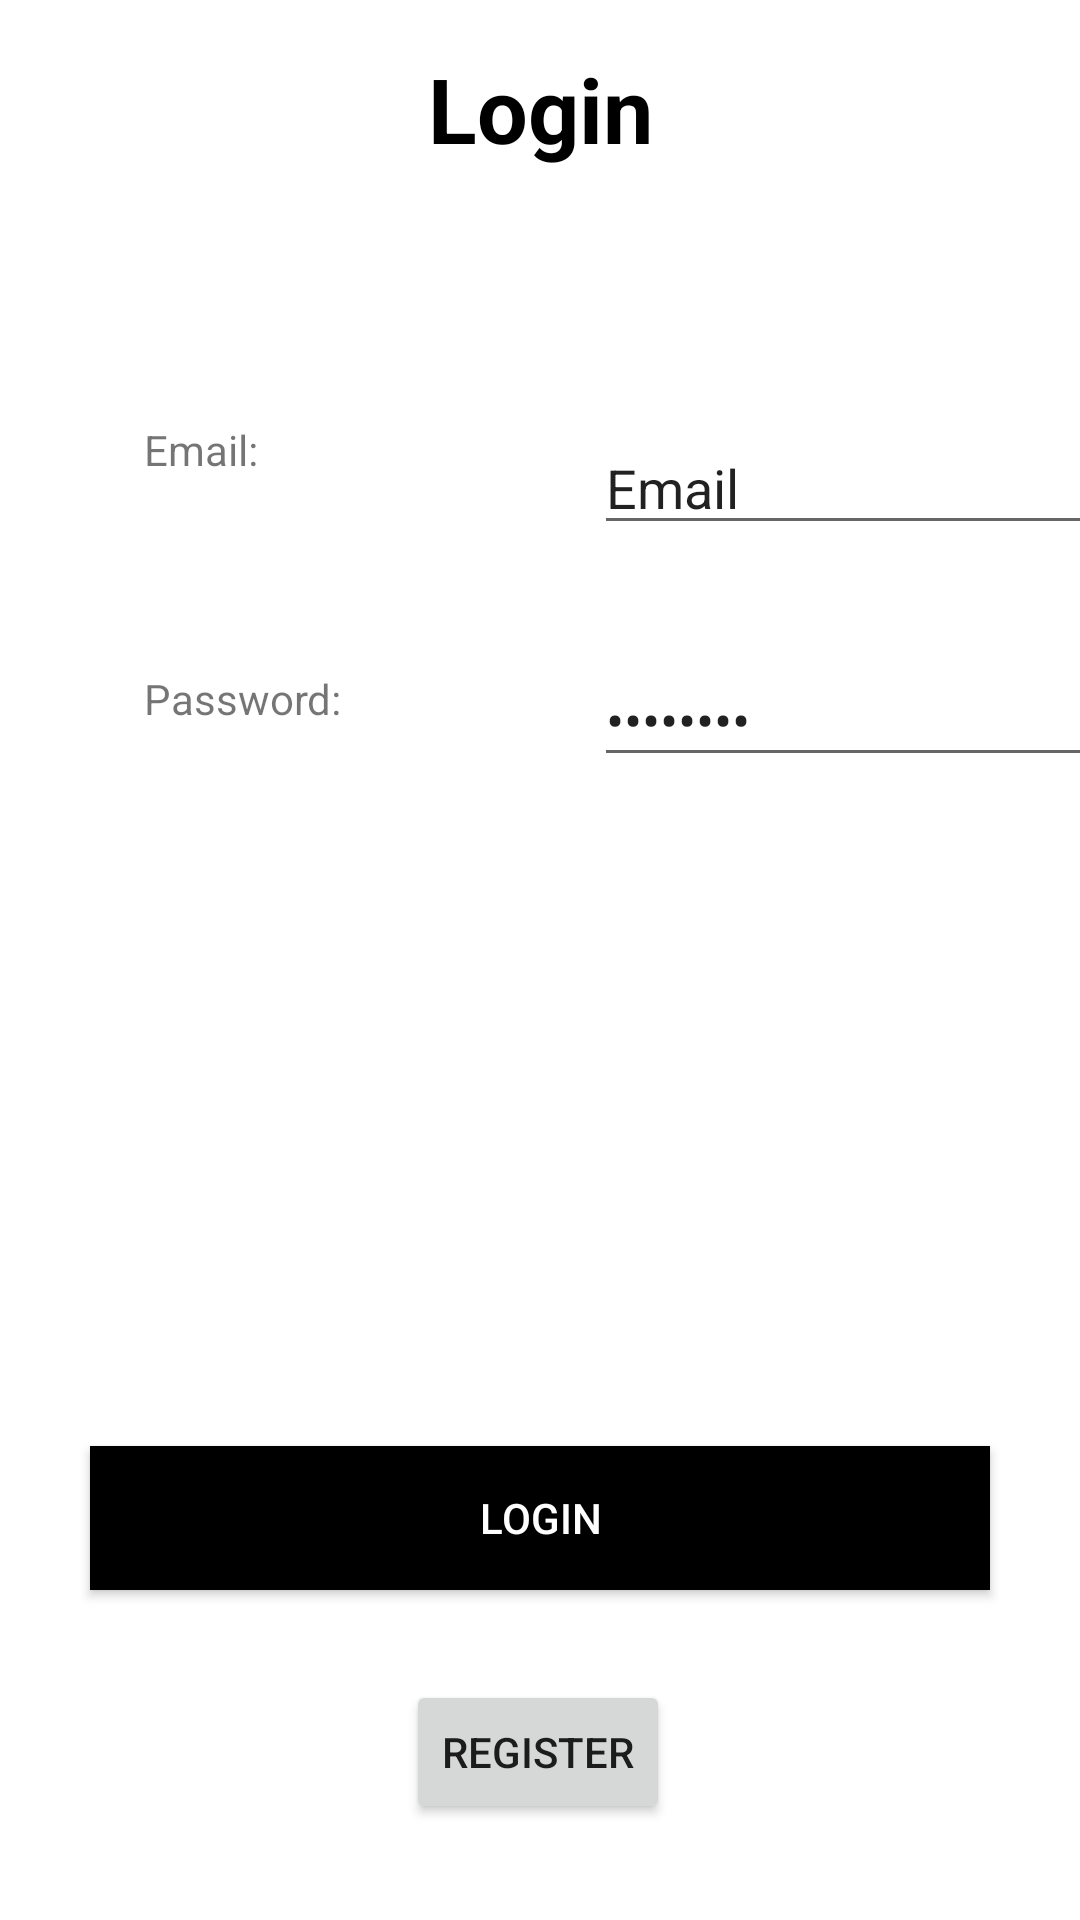

Reconstruct the res/layout file that produces this screen, plus the resources it refers to.
<!-- AndroidManifest.xml: application theme Theme.PomoKingdom -->
<!-- res/layout/activity_main.xml -->
<?xml version="1.0" encoding="utf-8"?>
<androidx.constraintlayout.widget.ConstraintLayout xmlns:android="http://schemas.android.com/apk/res/android"
    xmlns:app="http://schemas.android.com/apk/res-auto"
    xmlns:tools="http://schemas.android.com/tools"
    android:layout_width="match_parent"
    android:layout_height="match_parent"
    tools:context=".LoginActivity">


    <TextView
        android:id="@+id/textView7"
        android:layout_width="wrap_content"
        android:layout_height="wrap_content"
        android:layout_marginTop="16dp"
        android:text="@string/login"
        android:textColor="@color/black"
        android:textSize="30sp"
        android:textStyle="bold"
        app:layout_constraintEnd_toEndOf="parent"
        app:layout_constraintStart_toStartOf="parent"
        app:layout_constraintTop_toTopOf="parent" />

    <Button
        android:id="@+id/login1"
        android:layout_width="match_parent"
        android:layout_height="wrap_content"
        android:layout_margin="30dp"
        android:layout_marginBottom="32dp"
        android:background="@color/black"
        android:text="@string/login"
        android:textColor="@color/white"
        app:layout_constraintBottom_toTopOf="@+id/register2"
        app:layout_constraintEnd_toEndOf="parent"
        app:layout_constraintHorizontal_bias="0.433"
        app:layout_constraintStart_toStartOf="parent" />

    <TextView
        android:id="@+id/textView6"
        android:layout_width="wrap_content"
        android:layout_height="wrap_content"
        android:layout_marginStart="48dp"
        android:layout_marginTop="84dp"
        android:text="@string/email1"
        app:layout_constraintStart_toStartOf="parent"
        app:layout_constraintTop_toBottomOf="@+id/textView7" />

    <TextView
        android:id="@+id/textView8"
        android:layout_width="wrap_content"
        android:layout_height="wrap_content"
        android:layout_marginStart="48dp"
        android:layout_marginTop="64dp"
        android:text="@string/password1"
        app:layout_constraintStart_toStartOf="parent"
        app:layout_constraintTop_toBottomOf="@+id/textView6" />

    <EditText
        android:id="@+id/editPassword"
        android:layout_width="wrap_content"
        android:layout_height="wrap_content"
        android:layout_marginStart="84dp"
        android:layout_marginTop="36dp"
        android:ems="10"
        android:inputType="textPassword"
        android:text="@string/password"
        app:layout_constraintStart_toEndOf="@+id/textView8"
        app:layout_constraintTop_toBottomOf="@+id/editEmail2" />

    <Button
        android:id="@+id/register2"
        android:layout_width="wrap_content"
        android:layout_height="wrap_content"
        android:layout_marginBottom="32dp"
        android:text="@string/register"
        app:layout_constraintBottom_toBottomOf="parent"
        app:layout_constraintEnd_toEndOf="parent"
        app:layout_constraintHorizontal_bias="0.498"
        app:layout_constraintStart_toStartOf="parent" />

    <EditText
        android:id="@+id/editEmail2"
        android:layout_width="wrap_content"
        android:layout_height="wrap_content"
        android:layout_marginStart="112dp"
        android:layout_marginTop="84dp"
        android:ems="10"
        android:inputType="textPersonName"
        android:text="@string/email"
        app:layout_constraintStart_toEndOf="@+id/textView6"
        app:layout_constraintTop_toBottomOf="@+id/textView7" />


</androidx.constraintlayout.widget.ConstraintLayout>
<!-- resources referenced by this layout -->
<resources>
  <string name="email">Email</string>
  <string name="email1">Email:</string>
  <string name="login">Login</string>
  <string name="password">Password</string>
  <string name="password1">Password:</string>
  <string name="register">Register</string>
  <style name="Theme.PomoKingdom" parent="Theme.MaterialComponents.DayNight.DarkActionBar">
          
          <item name="colorPrimary">@color/purple_500</item>
          <item name="colorPrimaryVariant">@color/purple_700</item>
          <item name="colorOnPrimary">@color/white</item>
          
          <item name="colorSecondary">@color/teal_200</item>
          <item name="colorSecondaryVariant">@color/teal_700</item>
          <item name="colorOnSecondary">@color/black</item>
          
          <item name="android:statusBarColor" tools:targetApi="l">?attr/colorPrimaryVariant</item>
          
      </style>
  <!-- not gathered from this repository: default colours our renderer supplied (Android Studio template values) -->
  <color name="purple_500">#FF6200EE</color>
  <color name="purple_700">#FF3700B3</color>
  <color name="teal_200">#FF03DAC5</color>
  <color name="teal_700">#FF018786</color>
  <color name="black">#FF000000</color>
  <color name="white">#FFFFFFFF</color>
</resources>
